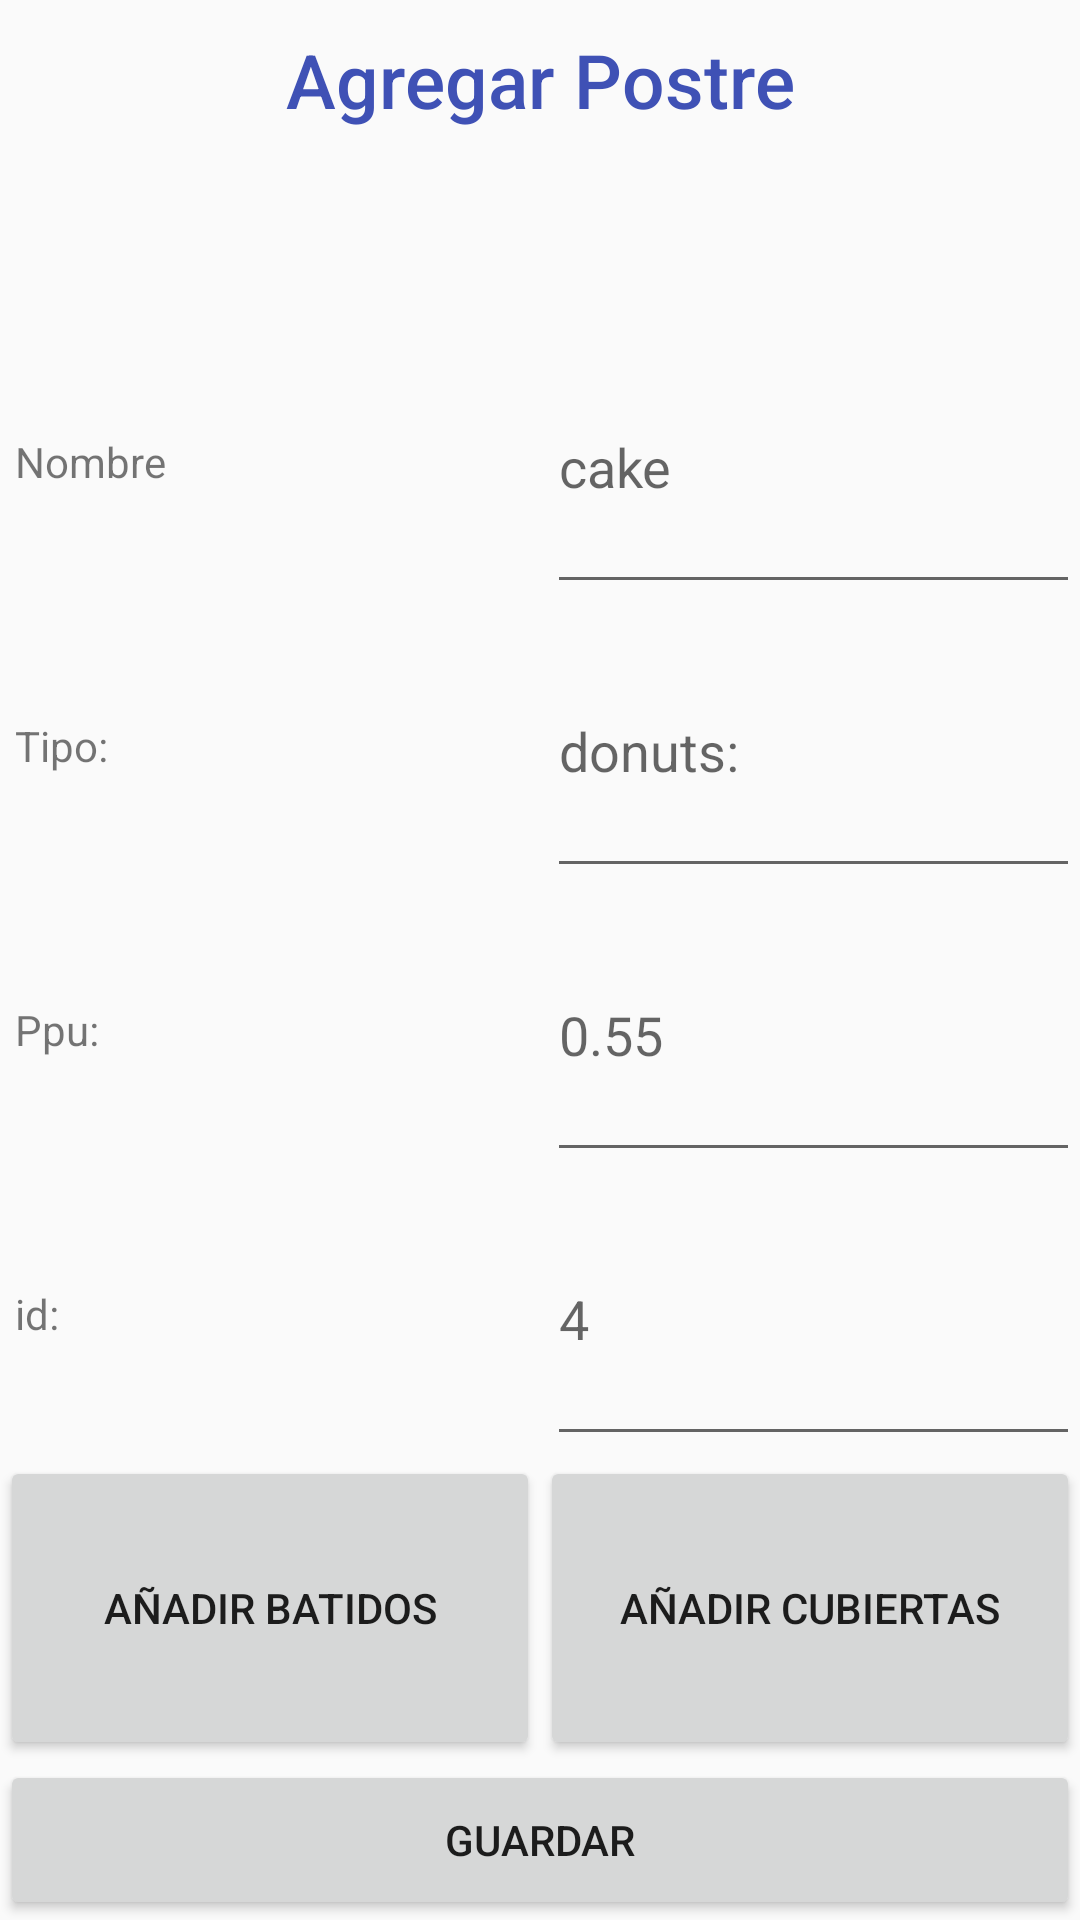

Write the Android layout XML for this screen, with the resource values it uses.
<!-- AndroidManifest.xml: application theme AppTheme -->
<!-- res/layout/activity_add_dessert.xml -->
<?xml version="1.0" encoding="utf-8"?>
<LinearLayout xmlns:android="http://schemas.android.com/apk/res/android"
    xmlns:app="http://schemas.android.com/apk/res-auto"
    xmlns:tools="http://schemas.android.com/tools"
    android:layout_width="match_parent"
    android:layout_height="match_parent"
    android:orientation="vertical"
    tools:context=".view.AddDessertActivity">

    <TextView
        android:layout_width="match_parent"
        android:layout_height="0dp"
        android:layout_weight="1"
        android:fontFamily="sans-serif-medium"
        android:gravity="center_horizontal|center_vertical"
        android:text="Agregar Postre"
        android:textColor="@color/colorPrimary"
        android:textSize="25sp"
        android:textStyle="normal" />

    <LinearLayout
        android:layout_width="match_parent"
        android:layout_height="0dp"
        android:layout_weight="1"></LinearLayout>

    <LinearLayout
        android:id="@+id/form"
        android:layout_width="match_parent"
        android:layout_height="0dp"
        android:layout_weight="9"
        android:orientation="vertical">

        <LinearLayout
            android:layout_width="match_parent"
            android:layout_height="wrap_content"
            android:layout_marginLeft="5dp"
            android:layout_weight="1">

            <TextView
                android:layout_width="0dp"
                android:layout_height="match_parent"
                android:layout_weight="1"
                android:gravity="center_vertical"
                android:text="Nombre" />

            <EditText
                android:id="@+id/edt0"
                android:layout_width="0dp"
                android:layout_height="match_parent"
                android:layout_weight="1"
                android:hint="cake"
                android:inputType="text"
                android:lines="1"
                android:maxLines="1" />

        </LinearLayout>

        <LinearLayout
            android:layout_width="match_parent"
            android:layout_height="wrap_content"
            android:layout_marginLeft="5dp"
            android:layout_weight="1">

            <TextView
                android:layout_width="0dp"
                android:layout_height="match_parent"
                android:layout_weight="1"
                android:gravity="center_vertical"
                android:text="Tipo:" />

            <EditText
                android:id="@+id/edt1"
                android:layout_width="0dp"
                android:layout_height="match_parent"
                android:layout_weight="1"
                android:hint="donuts: "
                android:inputType="text"
                android:lines="1"
                android:maxLines="1" />

        </LinearLayout>

        <LinearLayout
            android:layout_width="match_parent"
            android:layout_height="wrap_content"
            android:layout_marginLeft="5dp"
            android:layout_weight="1">

            <TextView
                android:layout_width="0dp"
                android:layout_height="match_parent"
                android:layout_weight="1"
                android:gravity="center_vertical"
                android:text="Ppu: " />

            <EditText
                android:id="@+id/edt2"
                android:layout_width="0dp"
                android:layout_height="match_parent"
                android:layout_weight="1"
                android:hint="0.55"
                android:inputType="numberDecimal"
                android:lines="1"
                android:maxLines="1" />

        </LinearLayout>

        <LinearLayout
            android:layout_width="match_parent"
            android:layout_height="wrap_content"
            android:layout_marginLeft="5dp"
            android:layout_weight="1">

            <TextView
                android:layout_width="0dp"
                android:layout_height="match_parent"
                android:layout_weight="1"
                android:gravity="center_vertical"
                android:text="id: " />

            <EditText
                android:id="@+id/edt3"
                android:layout_width="0dp"
                android:layout_height="match_parent"
                android:layout_weight="1"
                android:hint="4"
                android:inputType="number"
                android:lines="1"
                android:maxLines="1" />

        </LinearLayout>

        <LinearLayout
            android:layout_width="match_parent"
            android:layout_height="wrap_content"
            android:layout_weight="1">

            <Button
                android:id="@+id/batterBtn"
                android:layout_width="0dp"
                android:layout_height="match_parent"
                android:layout_weight="1"
                android:onClick="clickButton"
                android:text="Añadir Batidos" />

            <Button
                android:id="@+id/toppingBtn"
                android:layout_width="0dp"
                android:layout_height="match_parent"
                android:layout_weight="1"
                android:onClick="clickButton"
                android:text="Añadir Cubiertas" />
        </LinearLayout>
    </LinearLayout>

    <Button
        android:id="@+id/addBtn"
        android:layout_width="match_parent"
        android:layout_height="0dp"
        android:layout_weight="1"
        android:onClick="clickButton"
        android:text="Guardar" />


</LinearLayout>
<!-- resources referenced by this layout -->
<resources>
  <color name="colorPrimary">#3F51B5</color>
  <style name="AppTheme" parent="Theme.AppCompat.Light.DarkActionBar">
          
          <item name="colorPrimary">@color/colorPrimary</item>
          <item name="colorPrimaryDark">@color/colorPrimaryDark</item>
          <item name="colorAccent">@color/colorAccent</item>
      </style>
  <color name="colorPrimaryDark">#303F9F</color>
  <color name="colorAccent">#FF4081</color>
</resources>
